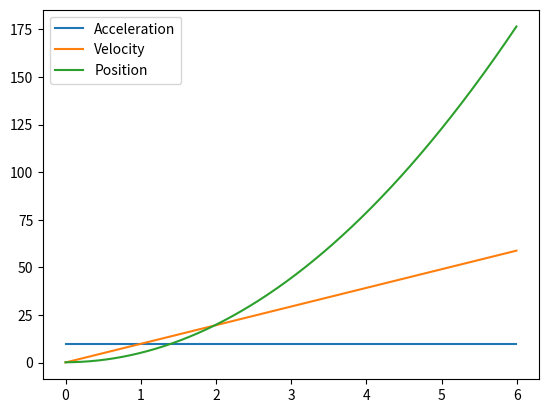

This figure's Python source:
# Author: Jerome Richards
# Trapezoidal Rule
#
# Description: Utilzes the trapezoidal rule to find the area under of an acceleration function. The function is F(t) = 9.8

import numpy as np
import matplotlib.pyplot as plt
import math





# Name: The inquired function, F
# Parameters: a time input, t
# Returns: a floating point value
def F(t):
    return 9.8;





# Name: Trapezoidal
# Parameters: an array of output values, f, produced by the inquired function
# Returns: an array
def Trapezoidal(f):
    A = [];
    area = 0;
    i = 0;
    for i in range(0, len(f)):
        area = area + (delta/2)*( f[i] + f[i - 1] );
        A.append(area);
        i = i + 1;
    return A;

###############################################################################################################
#                                                                                                             #
# Creates a delta by taking the difference between point a and be, then dividing by the number of partitions. #
# As we increment by delta, each index value, i, will be stored in the t_vals array denoting time and each    #
# value evaluated by the function, F(i), will be stored in the y_vals.                                     #
#                                                                                                             #
###############################################################################################################
y_vals = [];
t_vals = [];
a = 0;
b = 6;
partitions = 1000;
delta = (b - a) / partitions;
i = a;
while i < b:
    y_vals.append(F(i));
    t_vals.append(i);
    i = i + delta;



###############################################################################################################
#                                                                                                             #
# We store all the values into y_vals into the acc array, which is the values for the accelerations values.   #
# By rules of kinematics, finding the area under the acceleration function gives us the velocity, and finding #
# the area under the velocity gives us the position, which we have simply labed as y.                         #
#                                                                                                             #
###############################################################################################################
acc = y_vals; # array of acceleration values
vel = Trapezoidal(acc); # array of velocity values
y = Trapezoidal(vel); # array of position values on the y-0axis

print('Acceleration:', acc[len(acc) - 1]);
print('Velocity:', vel[len(vel) - 1]);
print('Position:', y[len(y) - 1]);
print();

plt.plot(t_vals, acc, label = "Acceleration");
plt.plot(t_vals, vel, label = "Velocity");
plt.plot(t_vals, y, label = "Position");
plt.legend(loc = "best");
plt.show();